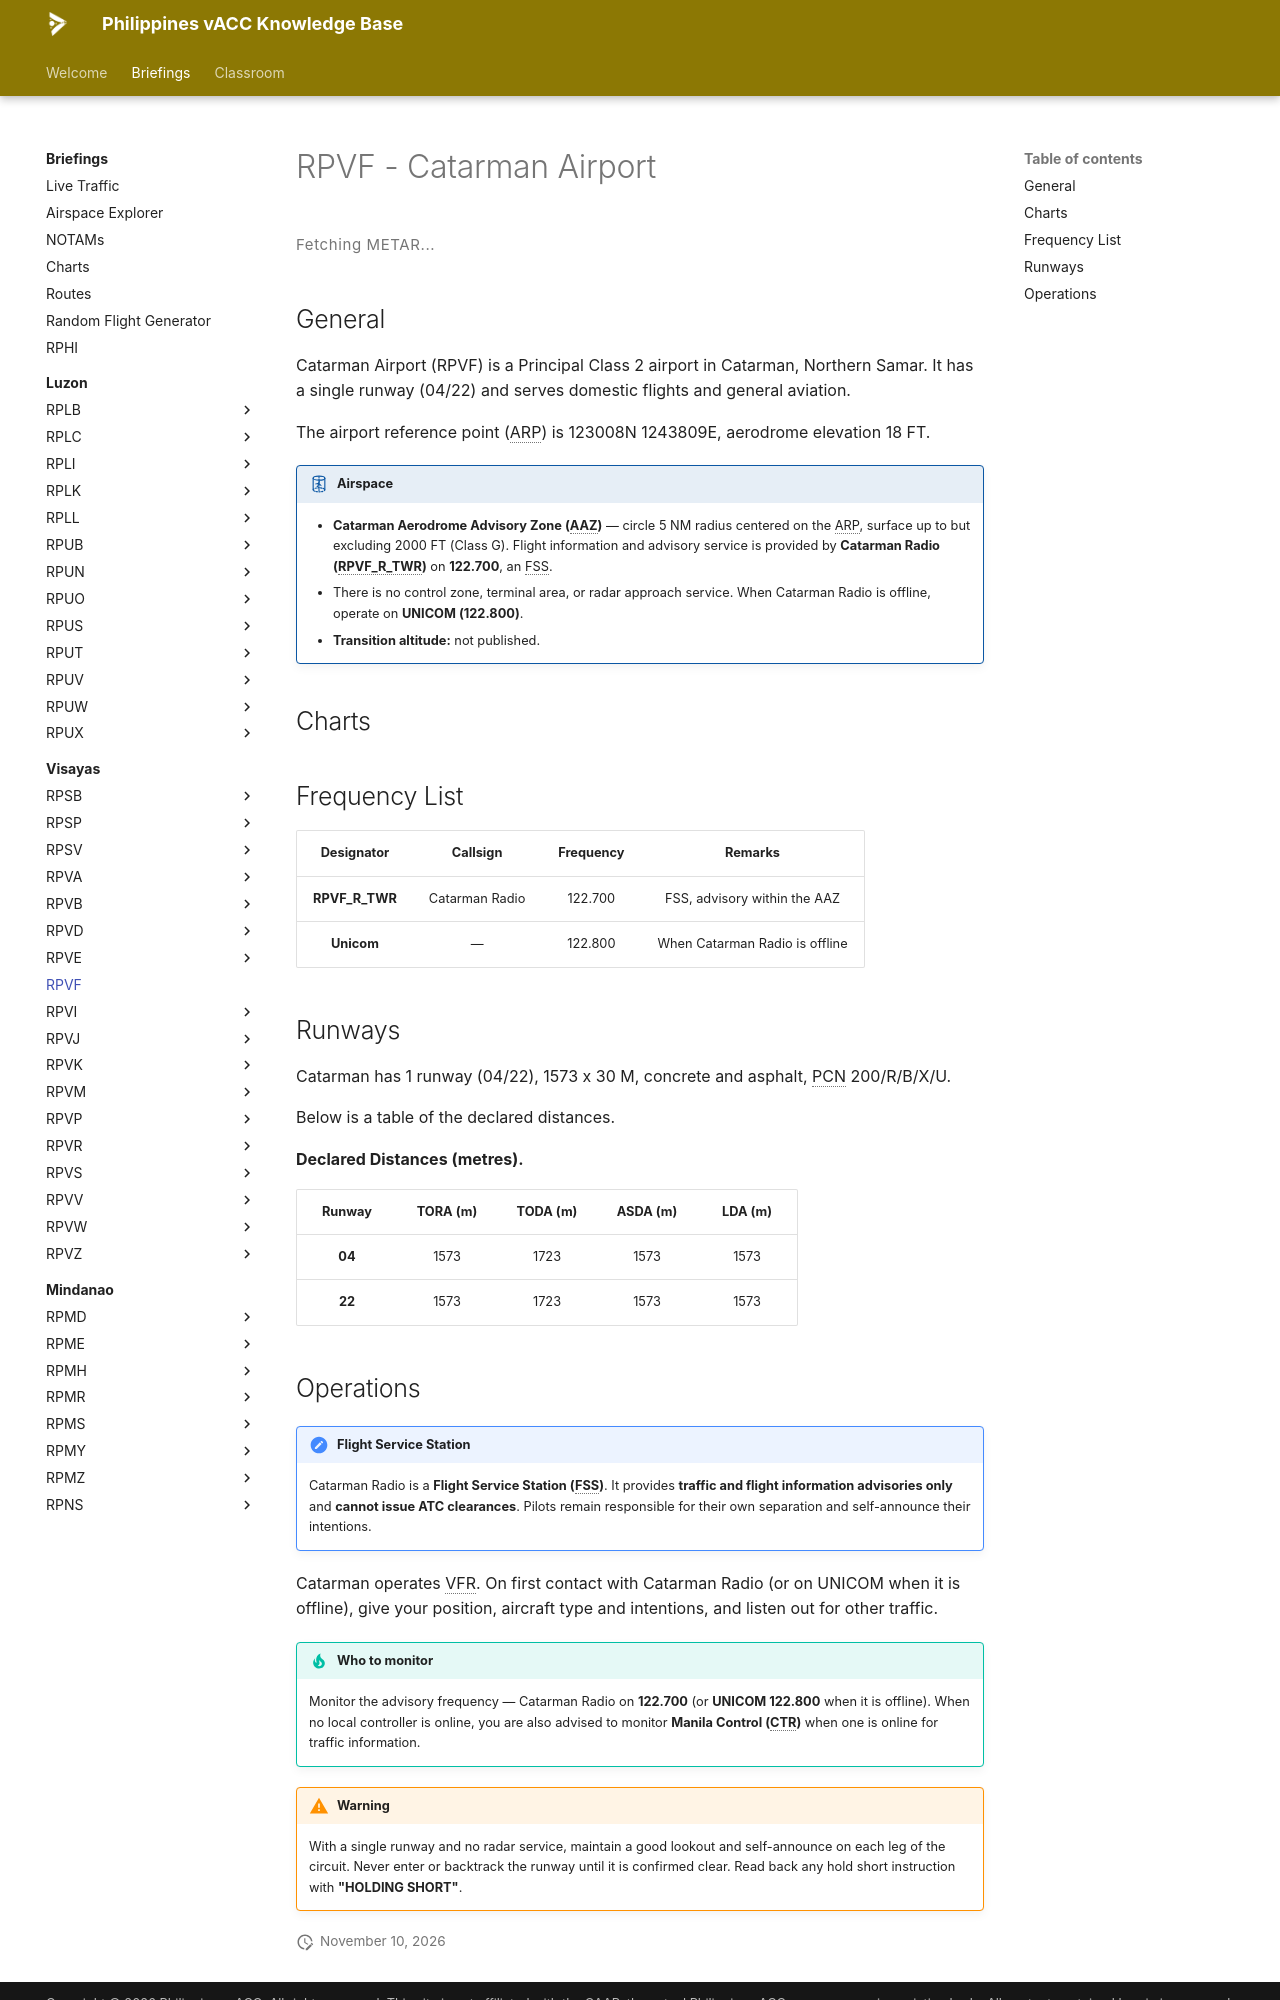

repository: vatsimph/learn · page: briefings/visayas/RPVF/index.html · generator: mkdocs

# RPVF - Catarman Airport

<div class="metar-widget" data-icao="RPVF">
<style>
.metar-widget { margin: 1rem 0; }
.metar-card {
  display: flex; flex-direction: column; gap: 0.45rem; padding: 0.75rem 1rem;
  border: 1px solid var(--md-default-fg-color--lightest);
  border-left: 4px solid var(--md-primary-fg-color, #4051b5);
  border-radius: 4px; background: var(--md-code-bg-color);
}
.metar-raw {
  font-family: var(--md-code-font, monospace); font-size: 0.75rem; line-height: 1.7;
  color: var(--md-default-fg-color); white-space: pre-wrap; letter-spacing: 0.02em;
}
.metar-loading {
  font-size: 0.75rem; color: var(--md-default-fg-color--light);
  letter-spacing: 0.04em; padding: 0.25rem 0;
}
</style>

<div class="metar-loading" id="metar-loading-RPVF">Fetching METAR...</div>
<div class="metar-card" id="metar-card-RPVF" style="display:none;"></div>
</div>

<script>
(function () {
  var ICAO = "RPVF";
  var loadingEl = document.getElementById("metar-loading-" + ICAO);
  var cardEl    = document.getElementById("metar-card-" + ICAO);
  function render(metar) { cardEl.innerHTML = '<div class="metar-raw">' + metar + '</div>'; cardEl.style.display = ""; loadingEl.style.display = "none"; }
  function renderError(msg) { cardEl.innerHTML = '<div class="metar-raw" style="color:#b71c1c;">' + msg + '</div>'; cardEl.style.display = ""; loadingEl.style.display = "none"; }
  function fetchMetar() {
    fetch("https://metar.vatsim.net/" + ICAO + "?format=json")
      .then(function(r) { if (!r.ok) throw new Error("HTTP " + r.status); return r.json(); })
      .then(function(data) { if (!data || !data.length || !data[0].metar) { renderError("No METAR available for " + ICAO + "."); return; } render(data[0].metar); })
      .catch(function(e) { renderError(e.message || "Network error."); });
  }
  fetchMetar();
  setInterval(fetchMetar, 5000);
})();
</script>

## General
Catarman Airport (RPVF) is a Principal Class 2 airport in Catarman, Northern Samar. It has a single runway (04/22) and serves domestic flights and general aviation.

The airport reference point (ARP) is 123008N 1243809E, aerodrome elevation 18 FT.

!!! airspace "Airspace"

    - **Catarman Aerodrome Advisory Zone (AAZ)** — circle 5 NM radius centered on the ARP, surface up to but excluding 2000 FT (Class G). Flight information and advisory service is provided by **Catarman Radio (RPVF_R_TWR)** on **122.700**, an FSS.
    - There is no control zone, terminal area, or radar approach service. When Catarman Radio is offline, operate on **UNICOM (122.800)**.
    - **Transition altitude:** not published.

## Charts
<div class="chart-picker" data-icao="RPVF"></div>

## Frequency List
<table>
  <thead>
    <tr>
      <th style="text-align:center">Designator</th>
      <th style="text-align:center">Callsign</th>
      <th style="text-align:center">Frequency</th>
      <th style="text-align:center">Remarks</th>
    </tr>
  </thead>
  <tbody>
    <tr><td style="text-align:center"><strong>RPVF_R_TWR</strong></td><td style="text-align:center">Catarman Radio</td><td style="text-align:center">122.700</td><td style="text-align:center">FSS, advisory within the AAZ</td></tr>
    <tr><td style="text-align:center"><strong>Unicom</strong></td><td style="text-align:center">—</td><td style="text-align:center">122.800</td><td style="text-align:center">When Catarman Radio is offline</td></tr>
  </tbody>
</table>

## Runways

<div markdown="1">
Catarman has 1 runway (04/22), 1573 x 30 M, concrete and asphalt, PCN 200/R/B/X/U.

Below is a table of the declared distances.
</div>

**Declared Distances (metres).**
<table>
  <thead>
    <tr>
      <th style="text-align:center">Runway</th>
      <th style="text-align:center">TORA (m)</th>
      <th style="text-align:center">TODA (m)</th>
      <th style="text-align:center">ASDA (m)</th>
      <th style="text-align:center">LDA (m)</th>
    </tr>
  </thead>
  <tbody>
    <tr><td style="text-align:center"><strong>04</strong></td><td style="text-align:center">1573</td><td style="text-align:center">1723</td><td style="text-align:center">1573</td><td style="text-align:center">1573</td></tr>
    <tr><td style="text-align:center"><strong>22</strong></td><td style="text-align:center">1573</td><td style="text-align:center">1723</td><td style="text-align:center">1573</td><td style="text-align:center">1573</td></tr>
  </tbody>
</table>
